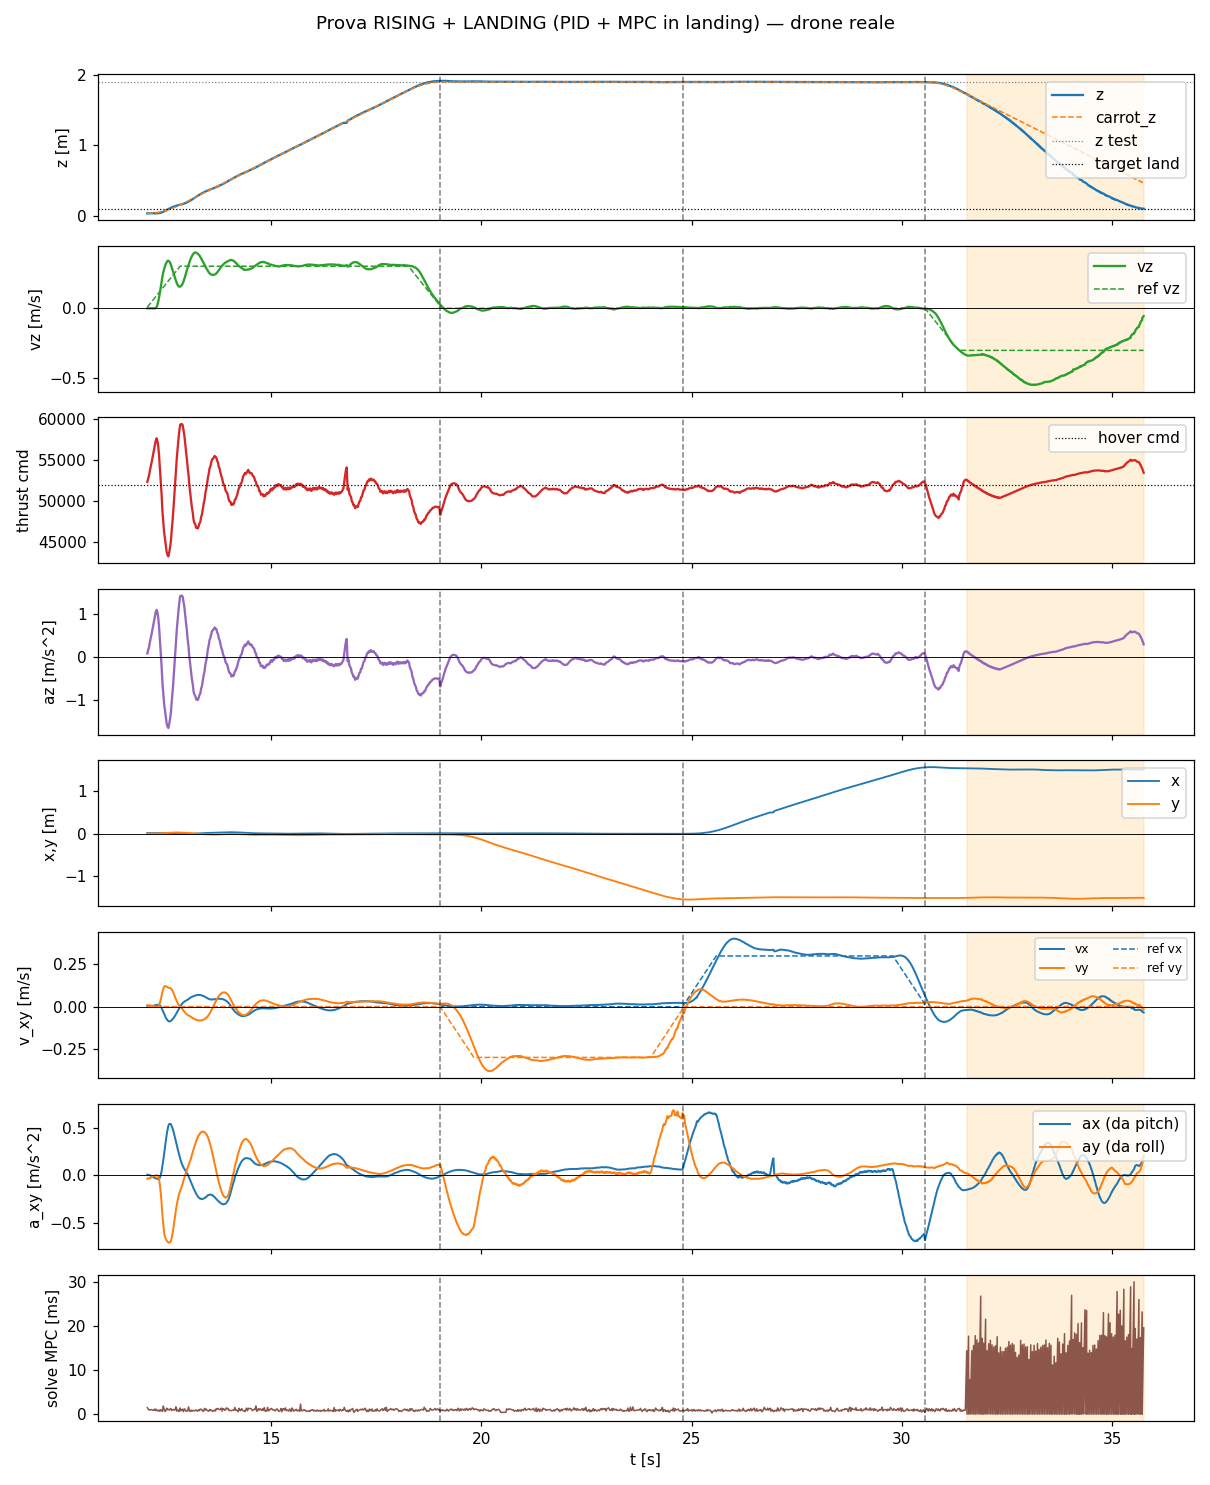

Data behind this chart, as committed beside it:
t, state, mode, x, y, z, vx, vy, vz, carrot_x, carrot_y, carrot_z, force, cmd, az, roll, pitch, solve_ms, ref_vx, ref_vy, ref_vz
12.06, rising, 0, 0.01217, 0.0006159, 0.03227, -0.001579, 0.009534, -0.0002688, 0.01217, 0.0006159, 0.03235, 0.4945, 52349, 0.08019, 0.003856, 0.0006385, 1.531, 0.0, 0.0, 0.007743
12.08, rising, 0, 0.01218, 0.000613, 0.03227, -0.0007836, 0.007782, -0.0004015, 0.01217, 0.0006159, 0.03258, 0.4983, 52750, 0.156, 0.003123, 0.0003145, 1.232, 0.0, 0.0, 0.01519
12.11, rising, 0, 0.01217, 0.0006055, 0.03227, -0.0006846, 0.008263, -4.439113399712369e-05, 0.01217, 0.0006159, 0.03298, 0.502, 53147, 0.2309, 0.003292, 0.0002727, 0.9742, 0.0, 0.0, 0.02304
12.12, rising, 0, 0.01222, 0.0006029, 0.03225, -0.0001539, 0.008019, 5.0825114158215e-05, 0.01217, 0.0006159, 0.03348, 0.5071, 53681, 0.3318, 0.003152, 1.8412502429177025e-05, 1.1, 0.0, 0.0, 0.03016
12.14, rising, 0, 0.01217, 0.0006185, 0.03228, 0.001298, 0.007018, 0.0002005, 0.01217, 0.0006159, 0.03415, 0.5116, 54153, 0.4211, 0.002746, -0.0005091, 1.037, 0.0, 0.0, 0.03761
12.16, rising, 0, 0.01218, 0.0006215, 0.0323, 0.002698, 0.005767, -0.0001743, 0.01217, 0.0006159, 0.03499, 0.5166, 54683, 0.5211, 0.002237, -0.001052, 1.091, 0.0, 0.0, 0.04519
12.18, rising, 0, 0.01218, 0.0005762, 0.0323, 0.004048, 0.004753, -0.0003767, 0.01217, 0.0006159, 0.03596, 0.5216, 55215, 0.6216, 0.001792, -0.001561, 0.9644, 0.0, 0.0, 0.0526
12.2, rising, 0, 0.0122, 0.0005595, 0.0323, 0.005374, 0.00356, -0.000469, 0.01217, 0.0006159, 0.03709, 0.5268, 55768, 0.7262, 0.001309, -0.002062, 0.9703, 0.0, 0.0, 0.06014
12.22, rising, 0, 0.01226, 0.0005678, 0.0323, 0.006687, 0.002597, 0.000723, 0.01217, 0.0006159, 0.03837, 0.5316, 56272, 0.8215, 0.0009407, -0.002582, 0.914, 0.0, 0.0, 0.06765
12.24, rising, 0, 0.01215, 0.0005654, 0.03231, 0.00799, 0.001756, -0.0008882, 0.01217, 0.0006159, 0.0398, 0.5379, 56944, 0.9483, 0.0006151, -0.002958, 1.246, 0.0, 0.0, 0.07516
12.26, rising, 0, 0.01211, 0.0005439, 0.03236, 0.009039, 0.0007641, 0.002085, 0.01217, 0.0006159, 0.04139, 0.5422, 57393, 1.033, 0.0002287, -0.003287, 0.8649, 0.0, 0.0, 0.08273
12.28, rising, 0, 0.01208, 0.0005695, 0.03256, 0.01006, 2.026088441198226e-05, 0.007765, 0.01217, 0.0006159, 0.0431, 0.5449, 57687, 1.089, -2.6670482525700657e-05, -0.003624, 1.12, 0.0, 0.0, 0.09015
12.3, rising, 0, 0.012, 0.0008129, 0.03337, 0.01085, -0.0001047, 0.02389, 0.01217, 0.0006159, 0.04502, 0.5421, 57384, 1.031, 0.0001067, -0.003881, 0.7966, 0.0, 0.0, 0.09779
12.32, rising, 0, 0.01194, 0.001027, 0.03426, 0.01152, 0.002461, 0.04595, 0.01217, 0.0006159, 0.04699, 0.5361, 56747, 0.9111, 0.001225, -0.004123, 0.8013, 0.0, 0.0, 0.1051
12.34, rising, 0, 0.01178, 0.001439, 0.03571, 0.01121, 0.009886, 0.07733, 0.01217, 0.0006159, 0.04917, 0.5251, 55584, 0.6913, 0.004393, -0.00397, 1.014, 0.0, 0.0, 0.1126
12.36, rising, 0, 0.01138, 0.002175, 0.0387, 0.007928, 0.02332, 0.1121, 0.01217, 0.0006159, 0.0515, 0.5106, 54053, 0.4022, 0.01036, -0.002483, 0.7056, 0.0, 0.0, 0.1201
12.38, rising, 0, 0.01116, 0.002922, 0.04133, 0.001439, 0.04195, 0.1494, 0.01217, 0.0006159, 0.05398, 0.4956, 52467, 0.1026, 0.01879, 0.0002376, 1.086, 0.0, 0.0, 0.1276
12.4, rising, 0, 0.01076, 0.003871, 0.04437, -0.007708, 0.06457, 0.1878, 0.01217, 0.0006159, 0.05662, 0.4798, 50794, -0.2137, 0.02963, 0.004385, 0.9383, 0.0, 0.0, 0.1351
12.42, rising, 0, 0.009924, 0.005476, 0.04989, -0.0187, 0.08831, 0.2269, 0.01217, 0.0006159, 0.05937, 0.4608, 48777, -0.5946, 0.04257, 0.01007, 0.6824, 0.0, 0.0, 0.1426
12.44, rising, 0, 0.009254, 0.006674, 0.05402, -0.03057, 0.1064, 0.2576, 0.01217, 0.0006159, 0.06231, 0.4479, 47420, -0.8511, 0.05295, 0.01625, 1.891, 0.0, 0.0, 0.1501
12.46, rising, 0, 0.008077, 0.008759, 0.06085, -0.04248, 0.1177, 0.2798, 0.01217, 0.0006159, 0.06541, 0.4362, 46175, -1.086, 0.06149, 0.02324, 1.196, 0.0, 0.0, 0.1577
12.48, rising, 0, 0.007104, 0.01025, 0.06574, -0.05401, 0.1219, 0.299, 0.01217, 0.0006159, 0.06862, 0.4285, 45356, -1.241, 0.06599, 0.02995, 0.6926, 0.0, 0.0, 0.1651
12.5, rising, 0, 0.005944, 0.01168, 0.07086, -0.06442, 0.1211, 0.3164, 0.01217, 0.0006159, 0.072, 0.4214, 44614, -1.381, 0.06807, 0.03649, 0.7721, 0.0, 0.0, 0.1726
12.52, rising, 0, 0.004083, 0.01392, 0.07897, -0.07303, 0.1179, 0.3287, 0.01217, 0.0006159, 0.07551, 0.4134, 43765, -1.541, 0.07004, 0.04317, 1.411, 0.0, 0.0, 0.1801
12.54, rising, 0, 0.002729, 0.01539, 0.08455, -0.08014, 0.1151, 0.3385, 0.01217, 0.0006159, 0.07922, 0.4101, 43409, -1.609, 0.0707, 0.04832, 1.08, 0.0, 0.0, 0.1876
12.56, rising, 0, 0.0007564, 0.01747, 0.09281, -0.08494, 0.1125, 0.3387, 0.01217, 0.0006159, 0.08305, 0.4083, 43218, -1.645, 0.07179, 0.05282, 1.148, 0.0, 0.0, 0.1952
12.58, rising, 0, -0.0006237, 0.01879, 0.09817, -0.08719, 0.1119, 0.3341, 0.01217, 0.0006159, 0.08702, 0.4126, 43682, -1.557, 0.07202, 0.05469, 0.9685, 0.0, 0.0, 0.2026
12.6, rising, 0, -0.00199, 0.01997, 0.1034, -0.08662, 0.111, 0.3268, 0.01217, 0.0006159, 0.09113, 0.4186, 44309, -1.439, 0.07169, 0.05495, 1.199, 0.0, 0.0, 0.2101
12.62, rising, 0, -0.003986, 0.02163, 0.1109, -0.08366, 0.1073, 0.3117, 0.01217, 0.0006159, 0.09541, 0.4259, 45086, -1.292, 0.07028, 0.05449, 1.332, 0.0, 0.0, 0.2176
12.64, rising, 0, -0.005269, 0.02261, 0.1155, -0.07961, 0.1026, 0.2935, 0.01217, 0.0006159, 0.09983, 0.4383, 46399, -1.044, 0.06705, 0.05226, 0.8656, 0.0, 0.0, 0.2251
12.66, rising, 0, -0.007006, 0.02383, 0.1221, -0.07448, 0.09365, 0.2739, 0.01217, 0.0006159, 0.1044, 0.4492, 47558, -0.825, 0.06248, 0.05025, 0.9971, 0.0, 0.0, 0.2326
12.68, rising, 0, -0.007983, 0.02445, 0.1262, -0.06865, 0.08333, 0.2557, 0.01217, 0.0006159, 0.1091, 0.4627, 48982, -0.556, 0.05671, 0.04711, 1.121, 0.0, 0.0, 0.2401
12.7, rising, 0, -0.008963, 0.025, 0.1299, -0.06163, 0.07101, 0.2354, 0.01217, 0.0006159, 0.114, 0.4778, 50581, -0.2539, 0.0502, 0.0435, 0.9537, 0.0, 0.0, 0.2476
12.72, rising, 0, -0.01034, 0.02541, 0.1352, -0.05341, 0.05656, 0.2141, 0.01217, 0.0006159, 0.1191, 0.4918, 52058, 0.02523, 0.04322, 0.04004, 1.04, 0.0, 0.0, 0.2552
12.74, rising, 0, -0.01107, 0.0256, 0.1383, -0.04482, 0.0438, 0.1962, 0.01217, 0.0006159, 0.1243, 0.5068, 53649, 0.3258, 0.03704, 0.03604, 1.73, 0.0, 0.0, 0.2627
12.76, rising, 0, -0.01164, 0.02561, 0.1414, -0.03588, 0.03213, 0.1802, 0.01217, 0.0006159, 0.1298, 0.5217, 55227, 0.6239, 0.0315, 0.03201, 0.7413, 0.0, 0.0, 0.2705
12.78, rising, 0, -0.01237, 0.0254, 0.1456, -0.02676, 0.02212, 0.1677, 0.01217, 0.0006159, 0.135, 0.5327, 56392, 0.8439, 0.02693, 0.02847, 1.112, 0.0, 0.0, 0.2776
12.8, rising, 0, -0.01286, 0.02491, 0.1495, -0.01769, 0.01312, 0.1581, 0.01217, 0.0006159, 0.1407, 0.5434, 57528, 1.059, 0.02272, 0.02494, 0.799, 0.0, 0.0, 0.2852
12.82, rising, 0, -0.01311, 0.0245, 0.152, -0.00862, 0.005916, 0.1542, 0.01217, 0.0006159, 0.1465, 0.5529, 58534, 1.249, 0.01942, 0.02141, 0.67, 0.0, 0.0, 0.2926
12.84, rising, 0, -0.01318, 0.02394, 0.1546, 0.0002482, 0.0008232, 0.1545, 0.01217, 0.0006159, 0.1524, 0.5607, 59353, 1.403, 0.01694, 0.018, 1.468, 0.0, 0.0, 0.3
12.86, rising, 0, -0.01319, 0.02305, 0.1585, 0.008553, -0.00403, 0.1584, 0.01217, 0.0006159, 0.1583, 0.5612, 59405, 1.413, 0.01455, 0.01503, 0.823, 0.0, 0.0, 0.3
12.88, rising, 0, -0.01306, 0.02233, 0.1612, 0.01572, -0.01022, 0.1659, 0.01217, 0.0006159, 0.1643, 0.5615, 59436, 1.419, 0.01183, 0.01237, 0.9591, 0.0, 0.0, 0.3
12.9, rising, 0, -0.0129, 0.02159, 0.1642, 0.02168, -0.01611, 0.1763, 0.01217, 0.0006159, 0.1704, 0.5602, 59299, 1.393, 0.009227, 0.01016, 1.184, 0.0, 0.0, 0.3
12.92, rising, 0, -0.01248, 0.0204, 0.169, 0.0261, -0.0235, 0.1905, 0.01217, 0.0006159, 0.1764, 0.5544, 58692, 1.279, 0.005801, 0.008367, 0.6153, 0.0, 0.0, 0.3
12.94, rising, 0, -0.01214, 0.01953, 0.1725, 0.02982, -0.02981, 0.209, 0.01217, 0.0006159, 0.1824, 0.5484, 58055, 1.158, 0.002921, 0.006855, 1.253, 0.0, 0.0, 0.3
12.96, rising, 0, -0.01152, 0.01811, 0.1783, 0.03293, -0.03549, 0.2283, 0.01217, 0.0006159, 0.1884, 0.5389, 57051, 0.9685, -0.0001851, 0.005359, 1.11, 0.0, 0.0, 0.3
12.98, rising, 0, -0.01106, 0.01707, 0.1825, 0.03572, -0.04119, 0.2503, 0.01217, 0.0006159, 0.1944, 0.5302, 56127, 0.794, -0.003126, 0.004049, 0.7627, 0.0, 0.0, 0.3
13, rising, 0, -0.01059, 0.01602, 0.187, 0.03868, -0.04507, 0.2716, 0.01217, 0.0006159, 0.2004, 0.5214, 55197, 0.6182, -0.005473, 0.002627, 0.7128, 0.0, 0.0, 0.3
13.02, rising, 0, -0.009752, 0.01441, 0.1942, 0.04153, -0.04892, 0.2893, 0.01217, 0.0006159, 0.2064, 0.511, 54100, 0.411, -0.008352, 0.0009074, 0.8407, 0.0, 0.0, 0.3
13.04, rising, 0, -0.00909, 0.01325, 0.1994, 0.04517, -0.05157, 0.3093, 0.01217, 0.0006159, 0.2124, 0.5022, 53159, 0.2332, -0.01048, -0.001055, 1.707, 0.0, 0.0, 0.3
13.06, rising, 0, -0.008136, 0.01153, 0.2076, 0.04891, -0.05408, 0.3272, 0.01217, 0.0006159, 0.2184, 0.4905, 51920, -0.0008203, -0.01315, -0.003383, 0.8004, 0.0, 0.0, 0.3
13.08, rising, 0, -0.00743, 0.01036, 0.2134, 0.05232, -0.05737, 0.344, 0.01217, 0.0006159, 0.2244, 0.4824, 51067, -0.162, -0.01571, -0.005438, 0.6645, 0.0, 0.0, 0.3
13.1, rising, 0, -0.006642, 0.009134, 0.2192, 0.0556, -0.06024, 0.3596, 0.01217, 0.0006159, 0.2304, 0.4748, 50262, -0.314, -0.0182, -0.00757, 0.9741, 0.0, 0.0, 0.3
13.12, rising, 0, -0.005484, 0.007283, 0.2285, 0.05796, -0.06382, 0.3708, 0.01217, 0.0006159, 0.2363, 0.4652, 49243, -0.5066, -0.02171, -0.009741, 0.7298, 0.0, 0.0, 0.3
13.14, rising, 0, -0.004608, 0.00596, 0.2348, 0.06047, -0.06694, 0.3826, 0.01217, 0.0006159, 0.2424, 0.459, 48590, -0.6299, -0.02451, -0.01173, 0.9308, 0.0, 0.0, 0.3
13.16, rising, 0, -0.003275, 0.003974, 0.2444, 0.06263, -0.06983, 0.3904, 0.01217, 0.0006159, 0.2484, 0.4505, 47693, -0.7994, -0.02802, -0.01409, 0.8309, 0.0, 0.0, 0.3
13.18, rising, 0, -0.002324, 0.002594, 0.251, 0.06446, -0.07302, 0.3961, 0.01217, 0.0006159, 0.2544, 0.4471, 47328, -0.8683, -0.0309, -0.01587, 0.8354, 0.0, 0.0, 0.3
13.2, rising, 0, -0.001367, 0.001209, 0.2575, 0.06629, -0.07531, 0.3983, 0.01217, 0.0006159, 0.2605, 0.4455, 47159, -0.9003, -0.03329, -0.0176, 0.8769, 0.0, 0.0, 0.3
13.22, rising, 0, 0.0001082, -0.0008953, 0.2673, 0.06777, -0.07713, 0.3972, 0.01217, 0.0006159, 0.2664, 0.4414, 46723, -0.9828, -0.03634, -0.01978, 1.03, 0.0, 0.0, 0.3
13.24, rising, 0, 0.001048, -0.002291, 0.2737, 0.06878, -0.07908, 0.3944, 0.01217, 0.0006159, 0.2724, 0.4422, 46811, -0.966, -0.03841, -0.02105, 0.7578, 0.0, 0.0, 0.3
... 1,124 more rows
